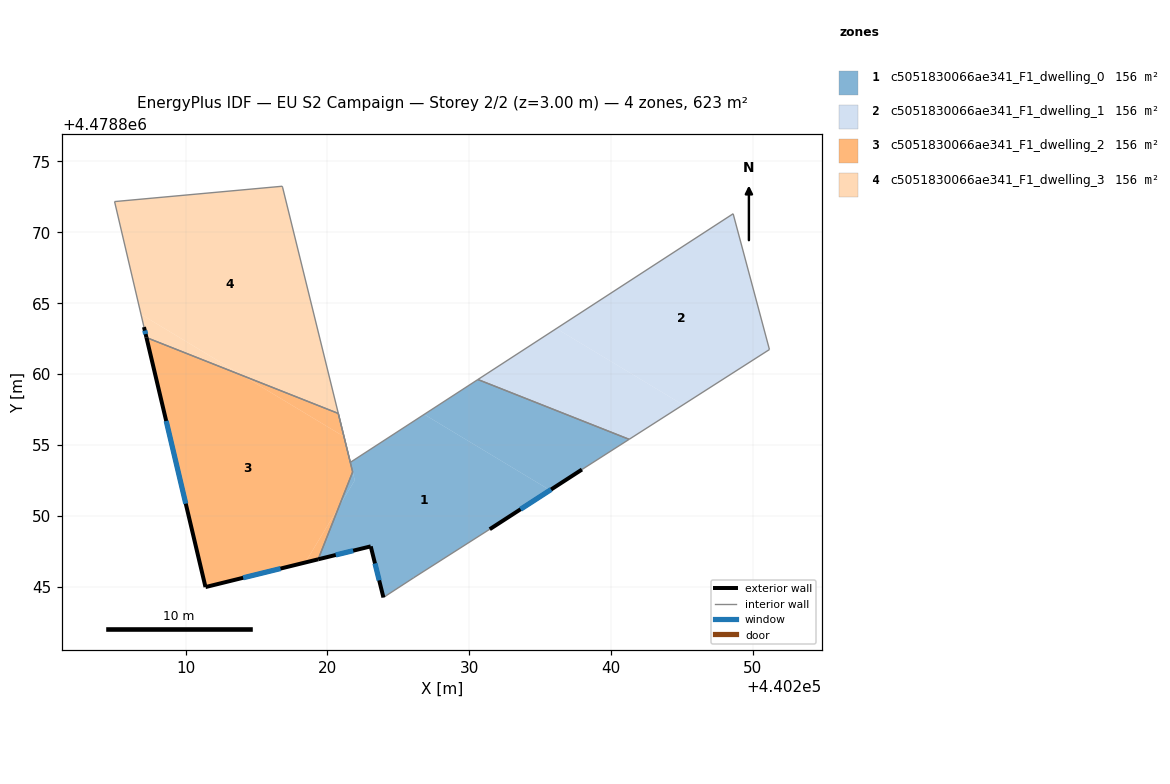
=== STOREY PLAN SPEC (per zone: floor XY polygon, exterior-wall plan segments, windows/doors) ===
zone 1: c5051830066ae341_F1_dwelling_0  (156.1 m²)
  floor: (440231.45, 4478849.06) (440235.70, 4478851.81) (440226.82, 4478857.16) (440221.62, 4478853.78) (440221.93, 4478852.51) (440220.81, 4478850.66) (440219.35, 4478846.94) (440223.05, 4478847.85) (440223.95, 4478844.25) (440226.09, 4478845.64)
  floor: (440220.81, 4478850.66) (440221.93, 4478852.51) (440220.76, 4478857.23) (440221.78, 4478853.10)
  floor: (440241.28, 4478855.40) (440230.61, 4478859.62) (440226.82, 4478857.16) (440235.70, 4478851.81) (440237.95, 4478853.27)
  exterior wall: (440237.95, 4478853.27) – (440231.45, 4478849.06)  [7.7 m]
    window: (440235.78, 4478851.86) – (440233.62, 4478850.47)  [2.6 m²]
  exterior wall: (440223.95, 4478844.25) – (440223.05, 4478847.85)  [3.7 m]
    window: (440223.65, 4478845.45) – (440223.35, 4478846.65)  [1.2 m²]
  exterior wall: (440223.05, 4478847.85) – (440219.34, 4478846.94)  [3.8 m]
    window: (440221.81, 4478847.54) – (440220.58, 4478847.24)  [1.3 m²]
  interior walls: 8
zone 2: c5051830066ae341_F1_dwelling_1  (155.9 m²)
  floor: (440245.08, 4478857.83) (440236.15, 4478863.22) (440230.61, 4478859.62) (440241.28, 4478855.40)
  floor: (440251.18, 4478861.74) (440248.62, 4478871.31) (440236.15, 4478863.22) (440245.08, 4478857.83)
  interior walls: 4
zone 3: c5051830066ae341_F1_dwelling_2  (155.6 m²)
  floor: (440218.43, 4478846.71) (440220.82, 4478850.67) (440221.78, 4478853.10) (440221.16, 4478855.59) (440214.04, 4478859.89) (440207.23, 4478862.58) (440211.40, 4478844.98)
  floor: (440219.35, 4478846.94) (440220.81, 4478850.66) (440218.43, 4478846.71)
  floor: (440221.16, 4478855.59) (440220.76, 4478857.23) (440214.04, 4478859.89)
  exterior wall: (440211.40, 4478844.98) – (440207.23, 4478862.58)  [18.1 m]
    window: (440210.00, 4478850.86) – (440208.62, 4478856.70)  [6.0 m²]
  exterior wall: (440219.34, 4478846.94) – (440211.40, 4478844.98)  [8.2 m]
    window: (440216.69, 4478846.28) – (440214.05, 4478845.63)  [2.7 m²]
  interior walls: 3
zone 4: c5051830066ae341_F1_dwelling_3  (155.9 m²)
  floor: (440220.77, 4478857.23) (440216.84, 4478873.14) (440216.81, 4478873.25) (440204.98, 4478872.17) (440206.85, 4478864.22) (440214.03, 4478859.89)
  floor: (440214.03, 4478859.89) (440206.85, 4478864.22) (440207.06, 4478863.32) (440207.23, 4478862.58)
  exterior wall: (440207.23, 4478862.58) – (440207.06, 4478863.32)  [0.8 m]
    window: (440207.17, 4478862.83) – (440207.12, 4478863.07)  [0.3 m²]
  interior walls: 5

=== DERIVED (storey summary) ===
Building: EU S2 Campaign
Storey: 2 of 2  (floor level z = 3.00 m)
Storey gross floor area: 623.4 m²
Zones on this storey: 4
  - c5051830066ae341_F1_dwelling_0: floor 156.1 m²; exterior wall 15.3 m (45.8 m²); 3 window(s) 5.0 m²; WWR 11.0%
  - c5051830066ae341_F1_dwelling_1: floor 155.9 m²
  - c5051830066ae341_F1_dwelling_2: floor 155.6 m²; exterior wall 26.3 m (78.8 m²); 2 window(s) 8.7 m²; WWR 11.0%
  - c5051830066ae341_F1_dwelling_3: floor 155.9 m²; exterior wall 0.8 m (2.3 m²); 1 window(s) 0.3 m²; WWR 11.0%
Zone adjacency (shared interzone walls):
  - c5051830066ae341_F1_dwelling_0 ↔ c5051830066ae341_F1_dwelling_1
  - c5051830066ae341_F1_dwelling_0 ↔ c5051830066ae341_F1_dwelling_2
  - c5051830066ae341_F1_dwelling_2 ↔ c5051830066ae341_F1_dwelling_3